Run: headless pygame with SDL's dummy video driver; simulated clock (each Clock.tick advances the game by its frame time, no real sleeping); random seed 0; keys injected as events and as key.get_pressed() state; no mouse input.
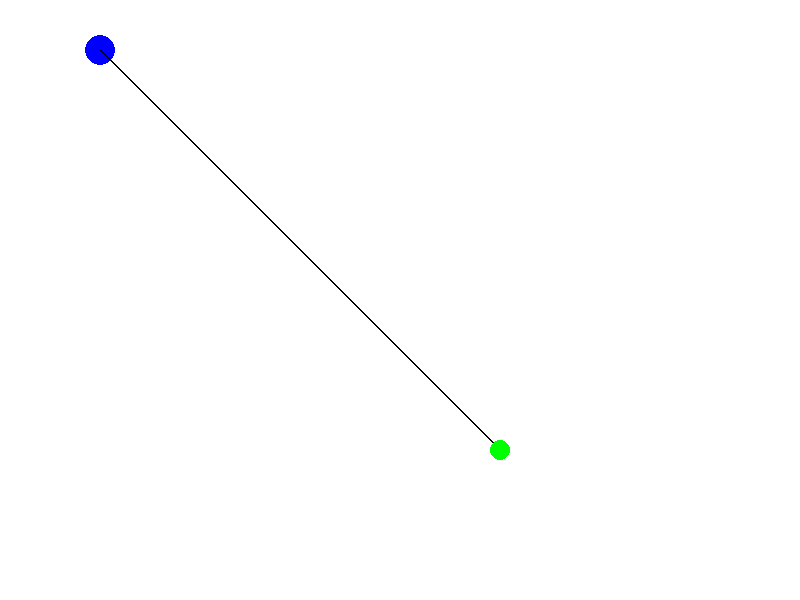
Frame 1 of 4 · flips 1–60 · no input
Frame 2 of 4 · flips 61–180 · tapped SPACE, RETURN · held RIGHT (→), D · screen unchanged from frame 1, image omitted
Frame 3 of 4 · flips 181–300 · held DOWN (↓), S · screen unchanged from frame 2, image omitted
Frame 4 of 4 · flips 301–420 · held LEFT (←), A, UP (↑), W · screen unchanged from frame 3, image omitted

The pygame program that drew these frames:

import random
import pygame
import math

class treeNode:
    def __init__(self, x, y):
        self.x = x
        self.y = y
        self.children = []
        self.parent = None
    
    def add_child(self, child):
        child.parent = self
        self.children.append(child)

    def get_val(self):
        return self.x, self.y    
    
    def firstpt(self):

        x = random.randint(1,800)
        y = random.randint(1,600)

        dist = sqrt((self.x-x)^2, (self.y-y)^2)

        if dist <= STEPSIZE:
            newNode = treeNode(x,y)
            start.add_child(newNode)

        else:
            slope = (self.y-y)/(self.x-x)

            if slope == 0 :
                newx = self.x + STEPSIZE
                newy = self.y

            else:
                newx = self.x + (STEPSIZE/(sqrt(1+slope^2)))
                newy = self.y + ((STEPSIZE*slope)/(sqrt(1+slope^2)))
                newNode = treeNode(newx,newy)
                start.add_child(newNode)

    def recurse(self,x,y):
        current_dist = 0
        if self.children > 0:
            for i,child in enumerate(self.children):
                current_dist = sqrt((self.children[i].x-x)^2, (self.children[i].y-y)^2)
                dist = sqrt((self.children[i+1].x-x)^2, (self.children[i+1].y-y)^2)
                if current_dist > dist:
                    child.recurse(x,y)

                if dist <= STEPSIZE:
                    newNode = treeNode(x,y)
                    child.add_child(newNode)

                else:
                    slope = (self.y-y)/(self.x-x)

                    if slope == 0 :
                        newx = self.x + STEPSIZE
                        newy = self.y

                    else:
                        newx = self.x + (STEPSIZE/(sqrt(1+slope^2)))
                        newy = self.y + ((STEPSIZE*slope)/(sqrt(1+slope^2)))
                        newNode = treeNode(newx,newy)
                        child.add_child(newNode)

                

    def RRT(self):
        start = treeNode(random.randint(1,800),random.randint(1,600))
        start.firstpt()

        for i in range(100):
            x = random.randint(1,800)
            y = random.randint(1,600)

            start.recurse(x,y)

STEPSIZE = 4
pygame.init()

screen = pygame.display.set_mode((800,600))
pygame.display.set_caption("RRT Path Planning")
clock = pygame.time.Clock()

running = True
start = treeNode(100, 50)

while running:

    for event in pygame.event.get():
        if event.type == pygame.QUIT:
            running = False

    screen.fill((255, 255, 255))

    # Draw a solid blue circle in the center
    
    x,y = start.get_val()
    startpt = (x,y)
    print(x,y)
    
    endpt = (500,450)

    pygame.draw.circle(screen, (0, 0, 255), startpt, 15)

    pygame.draw.lines(screen, (0,0,0), False, [startpt, endpt], 2)

    pygame.draw.circle(screen, (0, 255, 0), endpt, 10)

    # Flip the display
    pygame.display.flip()

    clock.tick(60)

pygame.quit()
quit()            
